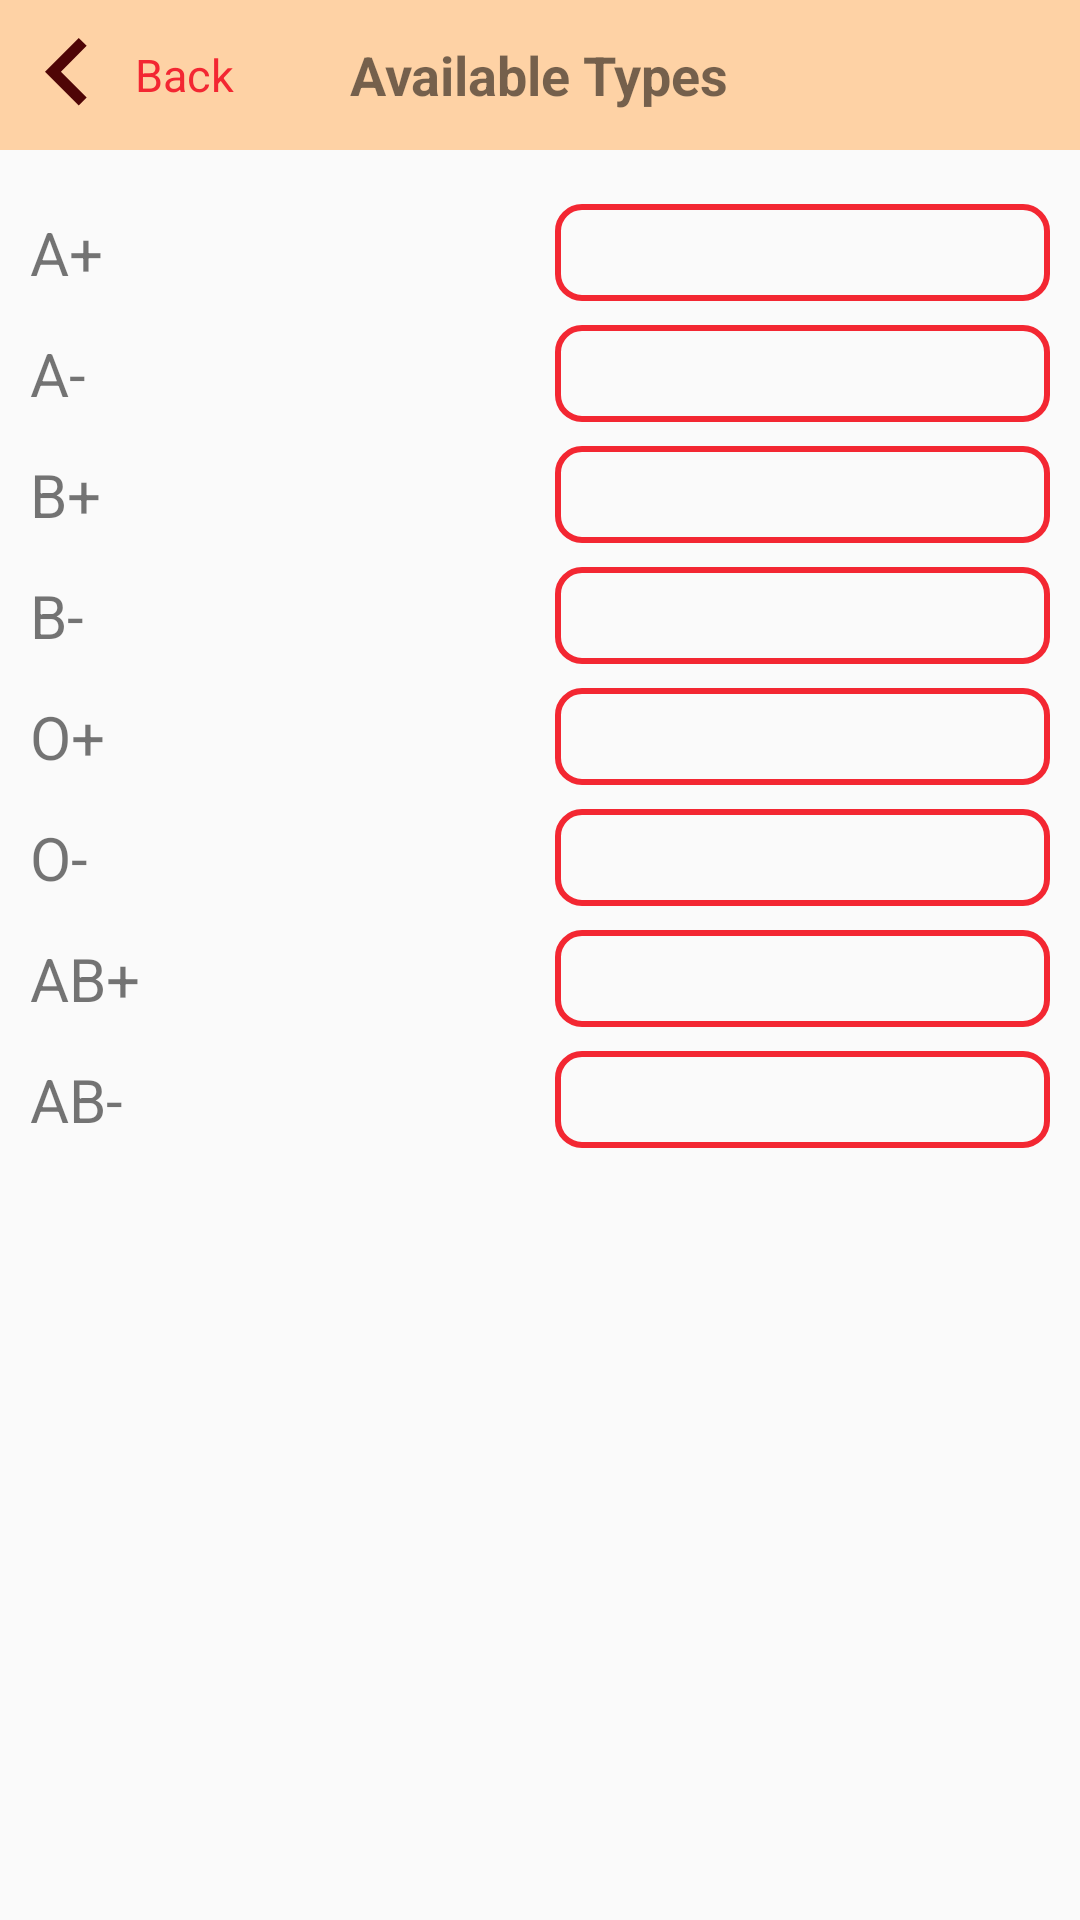

The Android layout XML behind this screen, and the referenced resources:
<!-- AndroidManifest.xml: application theme Theme.AppCompat.Light.NoActionBar.FullScreen2 -->
<!-- res/layout/activity_available_types.xml -->
<?xml version="1.0" encoding="utf-8"?>
<LinearLayout xmlns:android="http://schemas.android.com/apk/res/android"
    android:layout_width="match_parent"
    android:layout_height="match_parent"
    android:orientation="vertical">

    <RelativeLayout
        android:id="@+id/rl_tool_bar"
        android:layout_width="match_parent"
        android:layout_height="50dp"
        android:background="@color/colorAccent">

        <TextView
            android:id="@+id/tv_back"
            android:layout_width="wrap_content"
            android:layout_height="match_parent"
            android:layout_marginEnd="30dp"
            android:drawableStart="@drawable/ic_arrow_back"
            android:drawableTint="@color/colorPrimaryDark"
            android:gravity="center"
            android:text="@string/back"
            android:textColor="@color/colorPrimary"
            android:textSize="15dp" />

        <TextView
            android:layout_width="wrap_content"
            android:layout_height="wrap_content"
            android:layout_centerInParent="true"
            android:layout_gravity="center"
            android:gravity="center"
            android:text="Available Types"
            android:textSize="18dp"
            android:textStyle="bold" />

    </RelativeLayout>


    <LinearLayout
        android:layout_width="match_parent"
        android:layout_height="match_parent"
        android:layout_margin="10dp"
        android:orientation="vertical">

        <LinearLayout
            android:layout_width="match_parent"
            android:layout_height="wrap_content"
            android:layout_marginTop="8dp"
            android:orientation="horizontal">

            <TextView
                android:layout_width="0dp"
                android:layout_height="wrap_content"
                android:layout_gravity="center"
                android:layout_weight="1"
                android:text="A+  "
                android:textSize="20dp" />

            <TextView
                android:id="@+id/tv_type_a1"
                android:layout_width="0dp"
                android:layout_height="wrap_content"
                android:layout_marginStart="10dp"
                android:layout_weight="1"
                android:background="@drawable/border"
                android:gravity="center"

                android:textSize="18sp" />
        </LinearLayout>

        <LinearLayout
            android:layout_width="match_parent"
            android:layout_height="wrap_content"
            android:layout_marginTop="8dp"
            android:orientation="horizontal">

            <TextView
                android:layout_width="0dp"
                android:layout_height="wrap_content"
                android:layout_gravity="center"
                android:layout_weight="1"
                android:text="A-  "
                android:textSize="20dp" />

            <TextView
                android:id="@+id/tv_type_a2"
                android:layout_width="0dp"
                android:layout_height="wrap_content"
                android:layout_marginStart="10dp"
                android:layout_weight="1"
                android:background="@drawable/border"
                android:gravity="center"

                android:textSize="18sp" />
        </LinearLayout>

        <LinearLayout
            android:layout_width="match_parent"
            android:layout_height="wrap_content"
            android:layout_marginTop="8dp"
            android:orientation="horizontal">

            <TextView
                android:layout_width="0dp"
                android:layout_height="wrap_content"
                android:layout_gravity="center"
                android:layout_weight="1"
                android:text="B+  "
                android:textSize="20dp" />

            <TextView
                android:id="@+id/tv_type_b1"
                android:layout_width="0dp"
                android:layout_height="wrap_content"
                android:layout_marginStart="10dp"
                android:layout_weight="1"
                android:background="@drawable/border"
                android:gravity="center"

                android:textSize="18sp" />
        </LinearLayout>

        <LinearLayout
            android:layout_width="match_parent"
            android:layout_height="wrap_content"
            android:layout_marginTop="8dp"
            android:orientation="horizontal">

            <TextView
                android:layout_width="0dp"
                android:layout_height="wrap_content"
                android:layout_gravity="center"
                android:layout_weight="1"
                android:text="B-  "
                android:textSize="20dp" />

            <TextView
                android:id="@+id/tv_type_b2"
                android:layout_width="0dp"
                android:layout_height="wrap_content"
                android:layout_marginStart="10dp"
                android:layout_weight="1"
                android:background="@drawable/border"
                android:gravity="center"

                android:textSize="18sp" />
        </LinearLayout>

        <LinearLayout
            android:layout_width="match_parent"
            android:layout_height="wrap_content"
            android:layout_marginTop="8dp"
            android:orientation="horizontal">

            <TextView
                android:layout_width="0dp"
                android:layout_height="wrap_content"
                android:layout_gravity="center"
                android:layout_weight="1"
                android:text="O+  "
                android:textSize="20dp" />

            <TextView
                android:id="@+id/tv_type_o1"
                android:layout_width="0dp"
                android:layout_height="wrap_content"
                android:layout_marginStart="10dp"
                android:layout_weight="1"
                android:background="@drawable/border"
                android:gravity="center"

                android:textSize="18sp" />
        </LinearLayout>

        <LinearLayout
            android:layout_width="match_parent"
            android:layout_height="wrap_content"
            android:layout_marginTop="8dp"
            android:orientation="horizontal">

            <TextView
                android:layout_width="0dp"
                android:layout_height="wrap_content"
                android:layout_gravity="center"
                android:layout_weight="1"
                android:text="O-  "
                android:textSize="20dp" />

            <TextView
                android:id="@+id/tv_type_o2"
                android:layout_width="0dp"
                android:layout_height="wrap_content"
                android:layout_marginStart="10dp"
                android:layout_weight="1"
                android:background="@drawable/border"
                android:gravity="center"

                android:textSize="18sp" />
        </LinearLayout>

        <LinearLayout
            android:layout_width="match_parent"
            android:layout_height="wrap_content"
            android:layout_marginTop="8dp"
            android:orientation="horizontal">

            <TextView
                android:layout_width="0dp"
                android:layout_height="wrap_content"
                android:layout_gravity="center"
                android:layout_weight="1"
                android:text="AB+  "
                android:textSize="20dp" />

            <TextView
                android:id="@+id/tv_type_ab1"
                android:layout_width="0dp"
                android:layout_height="wrap_content"
                android:layout_marginStart="10dp"
                android:layout_weight="1"
                android:background="@drawable/border"
                android:gravity="center"

                android:textSize="18sp" />
        </LinearLayout>

        <LinearLayout
            android:layout_width="match_parent"
            android:layout_height="wrap_content"
            android:layout_marginTop="8dp"
            android:orientation="horizontal">

            <TextView
                android:layout_width="0dp"
                android:layout_height="wrap_content"
                android:layout_gravity="center"
                android:layout_weight="1"
                android:text="AB-  "
                android:textSize="20dp" />

            <TextView
                android:id="@+id/tv_type_ab2"
                android:layout_width="0dp"
                android:layout_height="wrap_content"
                android:layout_marginStart="10dp"
                android:layout_weight="1"
                android:background="@drawable/border"
                android:gravity="center"

                android:textSize="18sp" />
        </LinearLayout>

    </LinearLayout>


</LinearLayout>
<!-- resources referenced by this layout -->
<resources>
  <color name="colorAccent">#fed2a5</color>
  <color name="colorPrimary">#f32732</color>
  <color name="colorPrimaryDark">#4f0506</color>
  <!-- drawable border (drawable) -->
  <?xml version="1.0" encoding="utf-8"?>
  <selector xmlns:android="http://schemas.android.com/apk/res/android">
  
      <item>
          <layer-list>
  
              <item>
                  <shape>
  
                      <stroke android:width="2dp" android:color="@color/colorPrimary" />
                      <corners android:radius="8dp" />
                      <padding android:bottom="4dp" android:left="8dp" android:right="8dp" android:top="4dp" />
                  </shape>
              </item>
  
  
          </layer-list>
      </item>
  
  
  </selector>
  <!-- drawable ic_arrow_back (drawable) -->
  <vector xmlns:android="http://schemas.android.com/apk/res/android"
      android:width="45dp"
      android:height="45dp"
      android:autoMirrored="true"
      android:tint="#4E9BD4"
      android:viewportWidth="24.0"
      android:viewportHeight="24.0">
      <path
          android:fillColor="#FF000000"
          android:pathData="M15.41,16.09l-4.58,-4.59 4.58,-4.59L14,5.5l-6,6 6,6z" />
  </vector>
  <string name="back">Back</string>
  <style name="Theme.AppCompat.Light.NoActionBar.FullScreen2" parent="@style/Theme.AppCompat.Light.NoActionBar">
          <item name="android:windowNoTitle">true</item>
          <item name="android:windowActionBar">true</item>
          <item name="colorPrimary">@color/colorPrimary</item>
          <item name="colorPrimaryDark">@color/colorPrimary</item>
          <item name="colorAccent">@color/colorPrimary</item>
      </style>
</resources>
